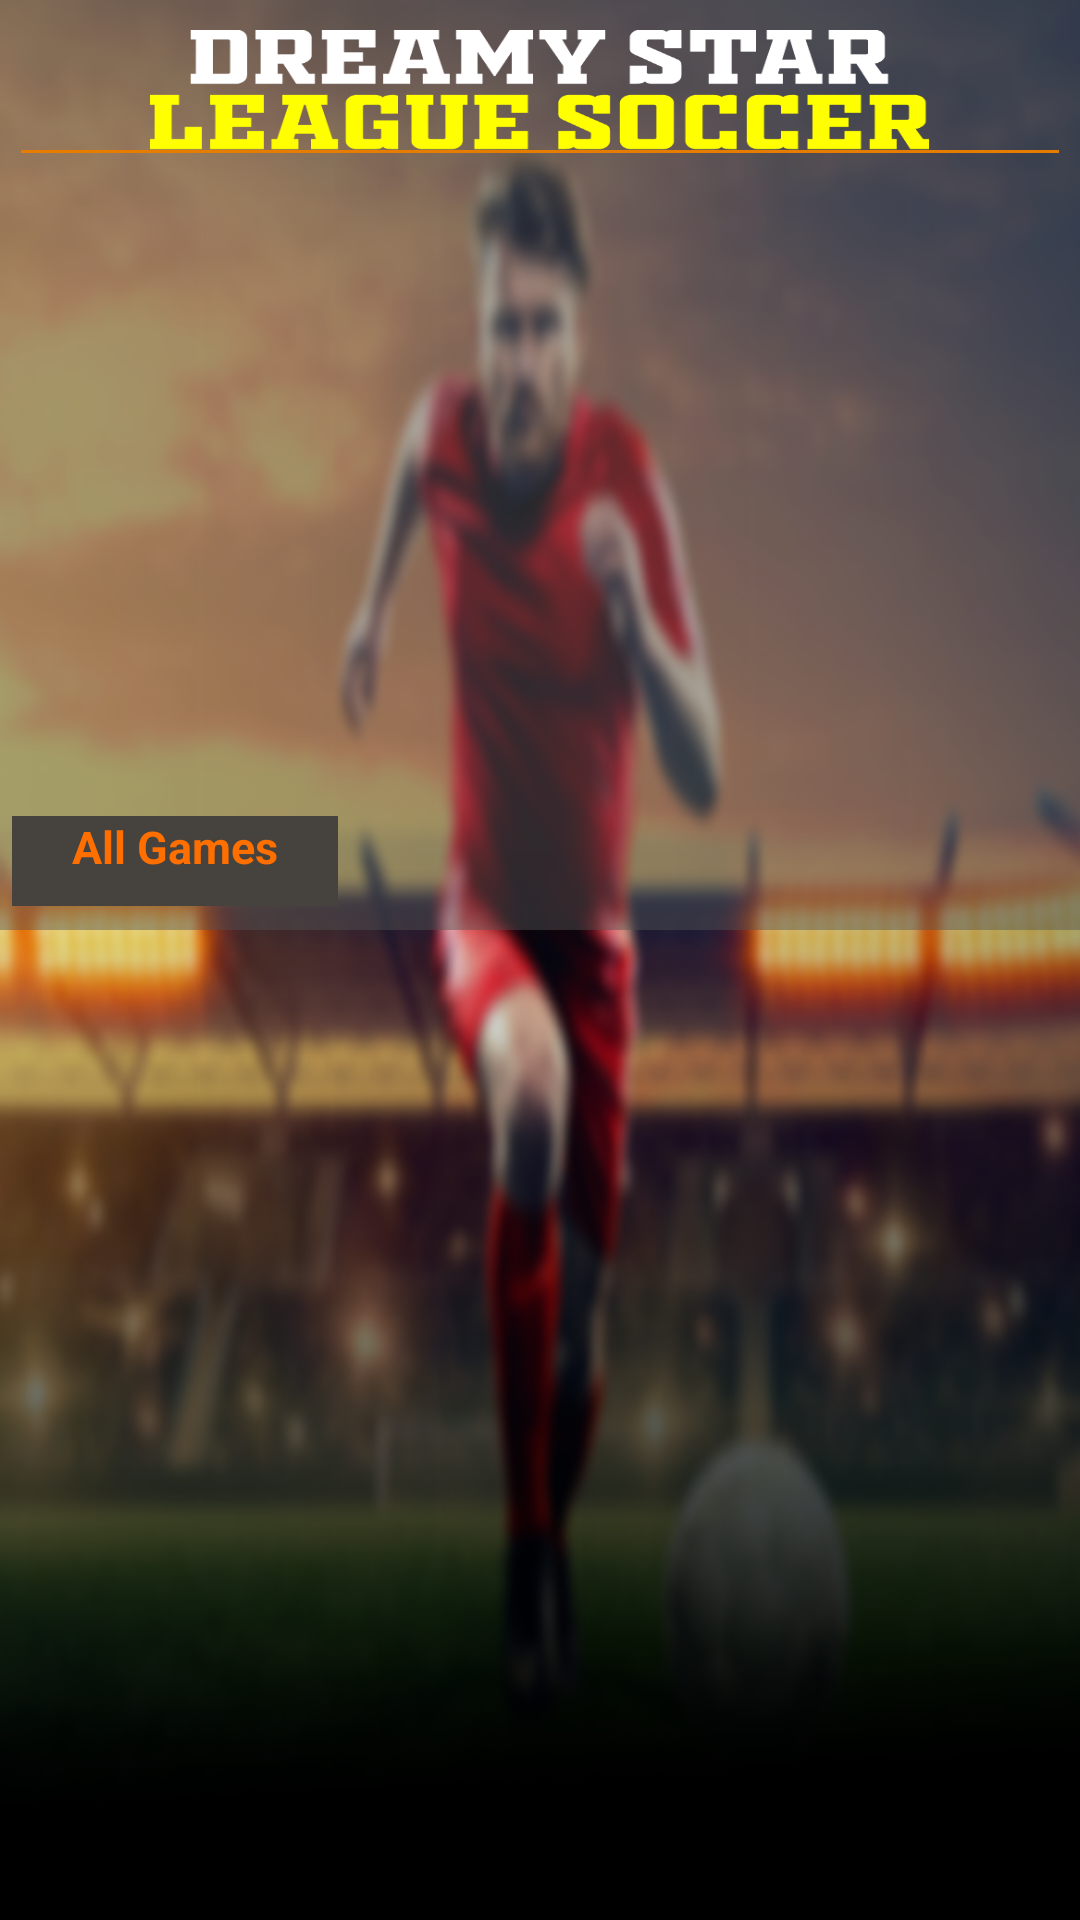

Write the Android layout XML for this screen, with the resource values it uses.
<!-- AndroidManifest.xml: application theme Theme.prosoccer -->
<!-- res/layout/activity_main.xml -->
<?xml version="1.0" encoding="utf-8"?>
<RelativeLayout xmlns:android="http://schemas.android.com/apk/res/android"
    xmlns:app="http://schemas.android.com/apk/res-auto"
    xmlns:tools="http://schemas.android.com/tools"
    android:layout_width="match_parent"
    android:layout_height="match_parent"
    tools:context="com.dreamyleague.prosoccer.activities.MainActivity"
    android:background="@drawable/dashback">


    <LinearLayout
        android:layout_width="match_parent"
        android:layout_height="wrap_content"
        android:layout_alignParentTop="true"
        android:background="#77535353"
        android:orientation="vertical">

        <LinearLayout
            android:layout_width="match_parent"
            android:layout_height="wrap_content"
            android:layout_alignParentTop="true"
            android:orientation="horizontal">

            <ImageView
                android:layout_width="match_parent"
                android:layout_height="40dp"
                android:layout_marginLeft="50dp"
                android:layout_marginTop="10dp"
                android:layout_marginRight="50dp"
                android:background="@drawable/logo_text" />

            
            
            
            
            
            
            
            

        </LinearLayout>

        <View
            android:id="@+id/view"
            android:layout_width="match_parent"
            android:layout_height="1dp"
            android:layout_marginStart="7dp"
            android:layout_marginEnd="7dp"
            android:background="@color/green" />

        <androidx.core.widget.NestedScrollView
            android:layout_width="match_parent"
            android:layout_height="match_parent">

            <LinearLayout
                android:layout_width="match_parent"
                android:layout_height="wrap_content"
                android:orientation="vertical">

                
                
                
                
                
                
                
                
                
                
                
                
                

                <androidx.recyclerview.widget.RecyclerView
                    android:id="@+id/rv_high"
                    android:layout_width="match_parent"
                    android:layout_height="177dp"
                    android:layout_gravity="center"
                    android:layout_marginLeft="10dp"
                    android:layout_marginTop="20dp"
                    android:layout_marginRight="10dp"
                    android:paddingStart="10dp"
                    android:theme="@style/CornerCardview"
                    android:visibility="visible">


                </androidx.recyclerview.widget.RecyclerView>

                <androidx.constraintlayout.widget.ConstraintLayout
                    android:layout_width="match_parent"
                    android:layout_height="wrap_content"
                    android:layout_gravity="center"
                    android:layout_marginTop="8dp"
                    android:orientation="vertical">

                    <TextView
                        android:id="@+id/viewall"
                        android:layout_width="wrap_content"
                        android:layout_height="30dp"
                        android:layout_marginTop="16dp"
                        android:layout_weight="1"
                        android:background="#46433F"
                        android:paddingStart="20dp"
                        android:paddingEnd="20dp"
                        android:text="All Games"
                        android:textColor="#FF6F00"
                        android:textSize="15sp"
                        android:textStyle="bold"
                        app:layout_constraintEnd_toEndOf="parent"
                        app:layout_constraintHorizontal_bias="0.016"
                        app:layout_constraintStart_toStartOf="parent"
                        app:layout_constraintTop_toTopOf="parent" />

                    <androidx.recyclerview.widget.RecyclerView
                        android:id="@+id/rv_viewallgame"
                        android:layout_width="match_parent"
                        android:layout_height="0dp"
                        android:layout_marginStart="5dp"
                        android:layout_marginLeft="10dp"
                        android:layout_marginTop="8dp"
                        android:layout_marginEnd="5dp"
                        android:layout_marginRight="10dp"
                        android:foregroundGravity="center"
                        android:paddingStart="10dp"
                        android:theme="@style/CornerCardview"
                        app:layout_constraintEnd_toEndOf="parent"
                        app:layout_constraintHorizontal_bias="0.5"
                        app:layout_constraintStart_toStartOf="parent"
                        app:layout_constraintTop_toBottomOf="@id/viewall" />
                </androidx.constraintlayout.widget.ConstraintLayout>
            </LinearLayout>
        </androidx.core.widget.NestedScrollView>

    </LinearLayout>

    <LinearLayout
        android:id="@+id/bannerAds_3"
        android:layout_width="match_parent"
        android:layout_height="wrap_content"
        android:layout_alignParentBottom="true"
        android:layout_centerHorizontal="true"
        android:layout_gravity="center"
        android:gravity="center"
        android:orientation="horizontal"
        android:visibility="gone" />
</RelativeLayout>
<!-- resources referenced by this layout -->
<resources>
  <color name="green">#E67D00</color>
  <!-- drawable dashback: png bitmap (drawable, 245687 bytes) -->
  <!-- drawable logo_text: png bitmap (drawable, 16081 bytes) -->
  <string name="app_name">Dreamy Star League Soccer</string>
  <style name="CornerCardview" parent="Theme.MaterialComponents">
          <item name="cornerFamily">rounded</item>
          <item name="cornerSizeTopRight">10dp</item>
          <item name="cornerSizeTopLeft">10dp</item>
          <item name="cornerSizeBottomRight">10dp</item>
          <item name="cornerSizeBottomLeft">10dp</item>
          <item name="strokeColor">@color/green</item>
          <item name="strokeWidth">1dp</item>
      </style>
  <style name="Theme.prosoccer" parent="Theme.MaterialComponents.DayNight.NoActionBar">
          
          <item name="colorPrimary">@color/black</item>
          <item name="colorPrimaryVariant">@color/black</item>
          <item name="colorOnPrimary">@color/white</item>
          
          <item name="colorSecondary">@color/teal_200</item>
          <item name="colorSecondaryVariant">@color/teal_700</item>
          <item name="colorOnSecondary">@color/black</item>
          
          <item name="android:statusBarColor" tools:targetApi="l">?attr/colorPrimaryVariant</item>
          
      </style>
  <color name="black">#FF000000</color>
  <color name="white">#FFFFFFFF</color>
  <color name="teal_200">#FF03DAC5</color>
  <color name="teal_700">#FF018786</color>
</resources>
